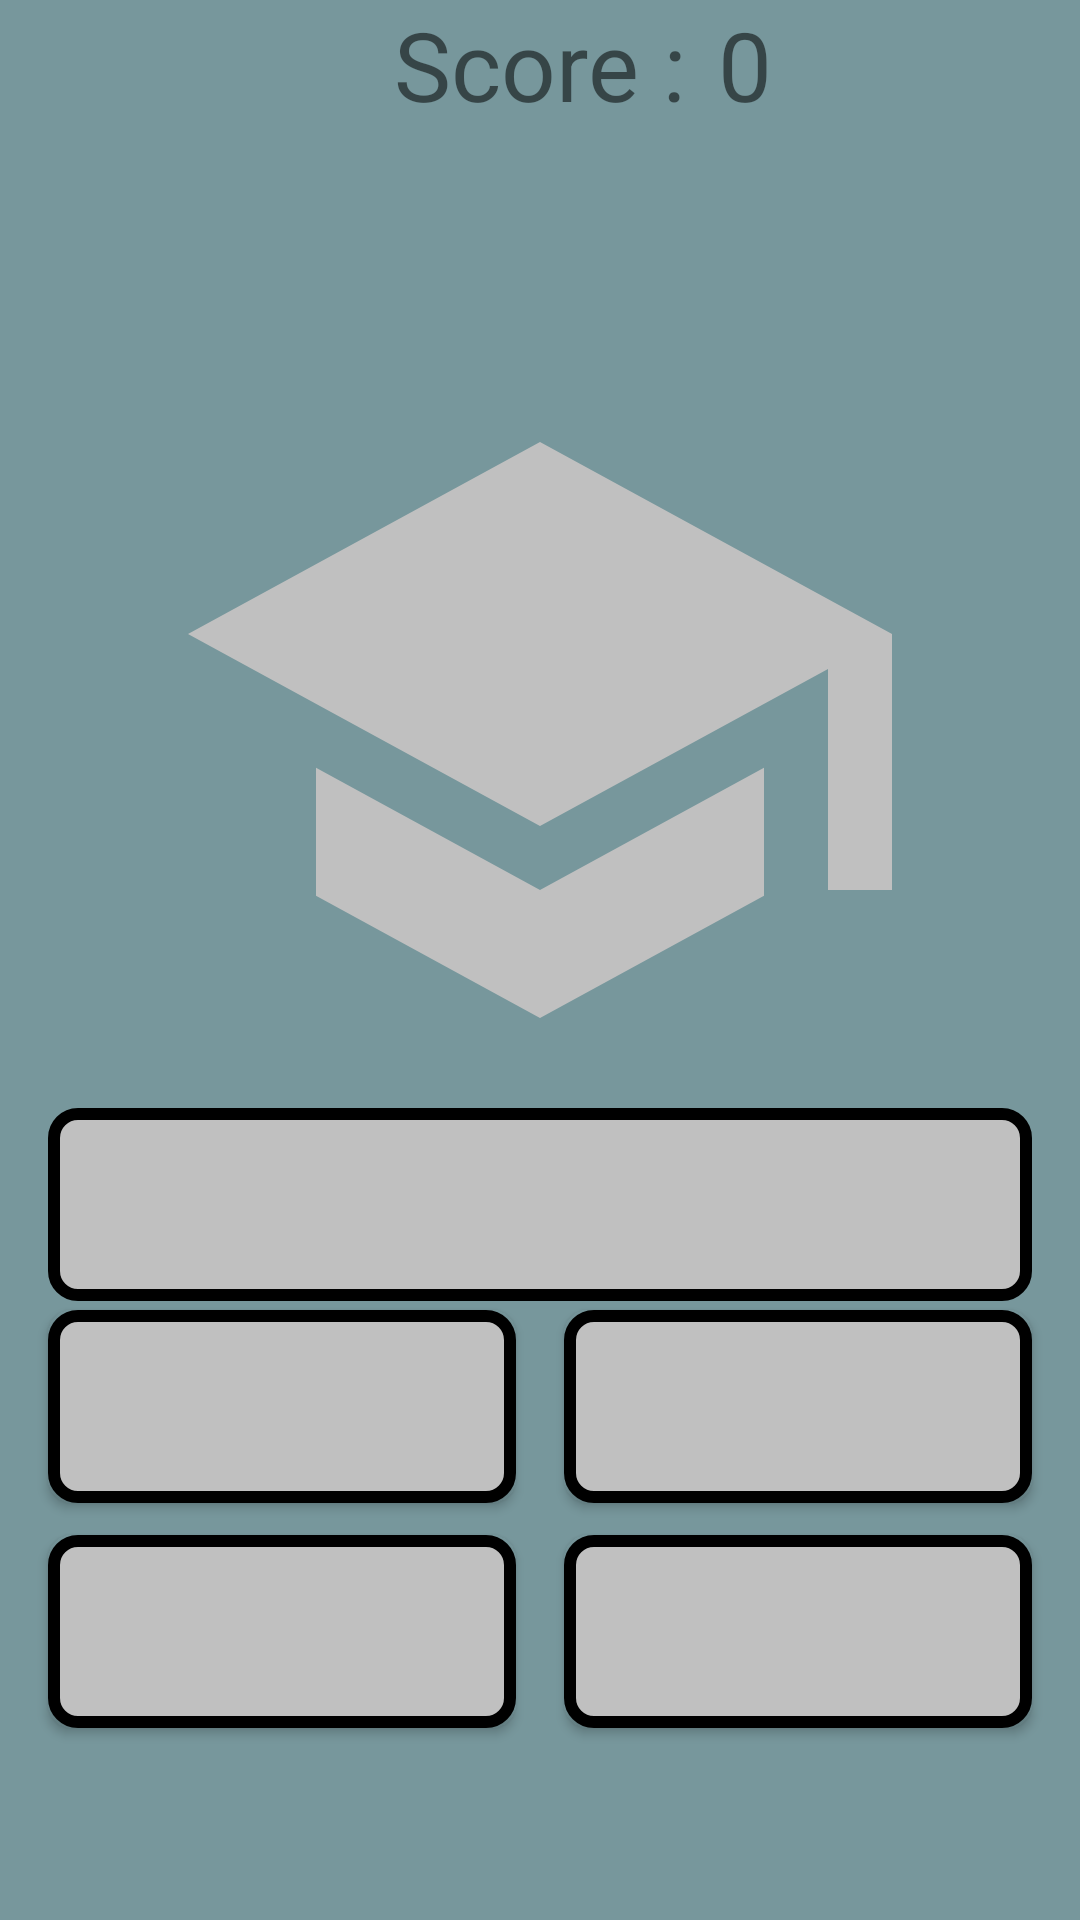

Android layout source for this screen:
<!-- AndroidManifest.xml: application theme AppTheme -->
<!-- res/layout/activity_game.xml -->
<?xml version="1.0" encoding="utf-8"?>
<androidx.constraintlayout.widget.ConstraintLayout xmlns:android="http://schemas.android.com/apk/res/android"
    xmlns:app="http://schemas.android.com/apk/res-auto"
    xmlns:tools="http://schemas.android.com/tools"
    android:layout_width="match_parent"
    android:layout_height="match_parent"
    android:background="#77979C"
    tools:context=".GameActivity">

    <TextView
        android:id="@+id/tvScore"
        android:layout_width="wrap_content"
        android:layout_height="wrap_content"
        android:text="Score :"
        android:textSize="32sp"
        app:layout_constraintEnd_toEndOf="parent"
        app:layout_constraintHorizontal_bias="0.5"
        app:layout_constraintStart_toStartOf="parent"
        tools:ignore="MissingConstraints" />

    <TextView
        android:id="@+id/tvScoreEqual"
        android:layout_width="wrap_content"
        android:layout_height="wrap_content"
        android:text="0"
        android:textSize="32sp"
        app:layout_constraintEnd_toEndOf="parent"
        app:layout_constraintHorizontal_bias="0.7"
        app:layout_constraintStart_toEndOf="@id/tvScore"
        app:layout_constraintStart_toStartOf="parent"
        tools:ignore="MissingConstraints" />


    <ImageView
        android:id="@+id/ivSchool"
        android:layout_width="match_parent"
        android:layout_height="wrap_content"
        android:contentDescription="@string/app_name"
        android:src="@drawable/school"
        app:layout_constraintBottom_toBottomOf="parent"
        app:layout_constraintEnd_toEndOf="parent"
        app:layout_constraintStart_toStartOf="parent"
        app:layout_constraintTop_toTopOf="parent"
        app:layout_constraintVertical_bias="0.3" />

    <TextView
        android:id="@+id/tvNumbers"
        android:layout_width="match_parent"
        android:layout_height="wrap_content"
        android:layout_margin="16dp"
        android:background="@drawable/btn_shape"
        android:gravity="center"
        android:textSize="48sp"
        app:layout_constraintBottom_toBottomOf="parent"
        app:layout_constraintEnd_toEndOf="parent"
        app:layout_constraintStart_toStartOf="parent"
        app:layout_constraintTop_toTopOf="parent"
        app:layout_constraintVertical_bias="0.65" />

    <Button
        android:id="@+id/btnA"
        android:layout_width="0dp"
        android:layout_height="wrap_content"
        android:layout_marginStart="16dp"
        android:layout_marginEnd="8dp"
        android:layout_marginBottom="8dp"
        android:background="@drawable/btn_shape"
        android:onClick="onClick"
        android:textSize="48sp"
        app:layout_constraintBottom_toTopOf="@id/btnC"
        app:layout_constraintEnd_toStartOf="@id/btnB"
        app:layout_constraintHorizontal_bias="0.5"
        app:layout_constraintStart_toStartOf="parent"
        app:layout_constraintTop_toBottomOf="@id/tvNumbers" />

    <Button
        android:id="@+id/btnB"
        android:layout_width="0dp"
        android:layout_height="wrap_content"
        android:layout_marginStart="8dp"
        android:layout_marginEnd="16dp"
        android:layout_marginBottom="8dp"
        android:background="@drawable/btn_shape"
        android:onClick="onClick"
        android:textSize="48sp"
        app:layout_constraintBottom_toBottomOf="parent"
        app:layout_constraintBottom_toTopOf="@id/btnD"
        app:layout_constraintEnd_toEndOf="parent"
        app:layout_constraintHorizontal_bias="0.5"
        app:layout_constraintStart_toEndOf="@+id/btnA"
        app:layout_constraintTop_toBottomOf="@id/tvNumbers" />

    <Button
        android:id="@+id/btnC"
        android:layout_width="0dp"
        android:layout_height="wrap_content"
        android:layout_marginStart="16dp"
        android:layout_marginTop="8dp"
        android:layout_marginEnd="8dp"
        android:layout_marginBottom="64dp"
        android:background="@drawable/btn_shape"
        android:onClick="onClick"
        android:textSize="48sp"
        app:layout_constraintBottom_toBottomOf="parent"
        app:layout_constraintEnd_toStartOf="@id/btnD"
        app:layout_constraintStart_toStartOf="parent" />

    <Button
        android:id="@+id/btnD"
        android:layout_width="0dp"
        android:layout_height="wrap_content"
        android:layout_marginStart="8dp"
        android:layout_marginTop="8dp"
        android:layout_marginEnd="16dp"
        android:layout_marginBottom="64dp"
        android:background="@drawable/btn_shape"
        android:onClick="onClick"
        android:textSize="48sp"
        app:layout_constraintBottom_toBottomOf="parent"
        app:layout_constraintEnd_toEndOf="parent"
        app:layout_constraintStart_toEndOf="@+id/btnC" />



</androidx.constraintlayout.widget.ConstraintLayout>
<!-- resources referenced by this layout -->
<resources>
  <!-- drawable btn_shape (drawable) -->
  <?xml version="1.0" encoding="utf-8"?>
  <shape xmlns:android="http://schemas.android.com/apk/res/android">
      <solid android:color="#C0C0C0"/>
      <corners android:radius="8dp"/>
      <stroke android:color="#000000"
          android:width="4dp"/>
  </shape>
  <!-- drawable school (drawable) -->
  <vector android:height="256dp" android:tint="#C0C0C0"
      android:viewportHeight="24.0" android:viewportWidth="24.0"
      android:width="256dp" xmlns:android="http://schemas.android.com/apk/res/android">
      <path android:fillColor="#FF000000" android:pathData="M5,13.18v4L12,21l7,-3.82v-4L12,17l-7,-3.82zM12,3L1,9l11,6 9,-4.91V17h2V9L12,3z"/>
  </vector>
  <string name="app_name">Math_Game</string>
  <style name="AppTheme" parent="Theme.AppCompat.Light.DarkActionBar">
          
          <item name="colorPrimary">@color/colorPrimary</item>
          <item name="colorPrimaryDark">@color/colorPrimaryDark</item>
          <item name="colorAccent">@color/colorAccent</item>
      </style>
  <!-- not gathered from this repository: default colours our renderer supplied (Android Studio template values) -->
  <color name="colorPrimary">#FF6200EE</color>
  <color name="colorPrimaryDark">#FF3700B3</color>
  <color name="colorAccent">#FF03DAC5</color>
</resources>
